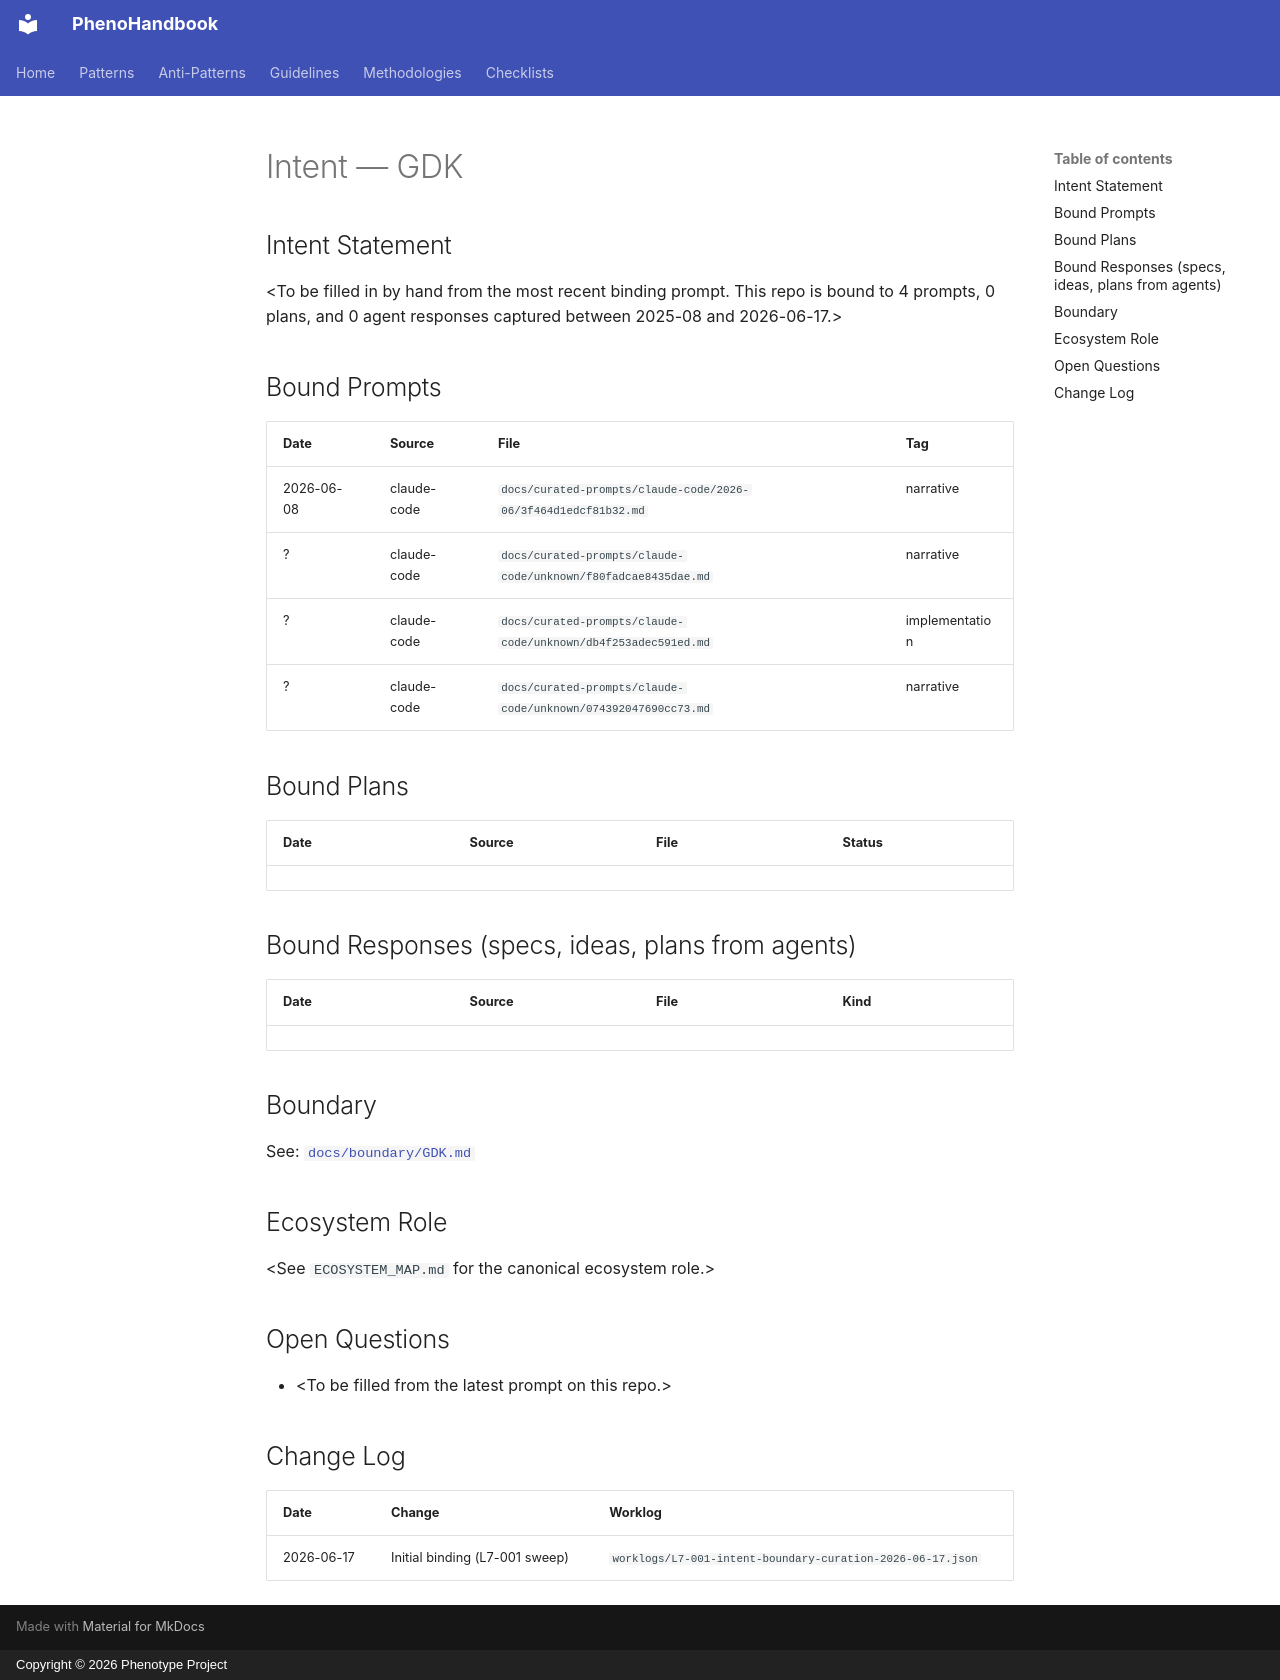

repository: KooshaPari/PhenoShared · page: intent/GDK/index.html · generator: mkdocs · copyright: Copyright © 2026 Phenotype Project

---
repo: "GDK"
aliases: []
role: unknown
status: active
last_verified: 2026-06-17
bound_prompts: 4
bound_plans: 0
bound_responses: 0
device: macbook
---

# Intent — GDK

## Intent Statement

&lt;To be filled in by hand from the most recent binding prompt. This repo is bound to 4 prompts, 0 plans, and 0 agent responses captured between 2025-08 and 2026-06-17.>

## Bound Prompts

| Date | Source | File | Tag |
| ---- | ------ | ---- | --- |
| 2026-06-08 | claude-code | `docs/curated-prompts/claude-code/2026-06/3f464d1edcf81b32.md` | narrative |
| ? | claude-code | `docs/curated-prompts/claude-code/unknown/f80fadcae8435dae.md` | narrative |
| ? | claude-code | `docs/curated-prompts/claude-code/unknown/db4f253adec591ed.md` | implementation |
| ? | claude-code | `docs/curated-prompts/claude-code/unknown/074392047690cc73.md` | narrative |

## Bound Plans

| Date | Source | File | Status |
| ---- | ------ | ---- | ------ |

## Bound Responses (specs, ideas, plans from agents)

| Date | Source | File | Kind |
| ---- | ------ | ---- | ---- |

## Boundary

See: [`docs/boundary/GDK.md`](../boundary/GDK.md)

## Ecosystem Role

&lt;See `ECOSYSTEM_MAP.md` for the canonical ecosystem role.>

## Open Questions

- &lt;To be filled from the latest prompt on this repo.>

## Change Log

| Date | Change | Worklog |
| ---- | ------ | ------- |
| 2026-06-17 | Initial binding (L7-001 sweep) | `worklogs/L7-001-intent-boundary-curation-2026-06-17.json` |
